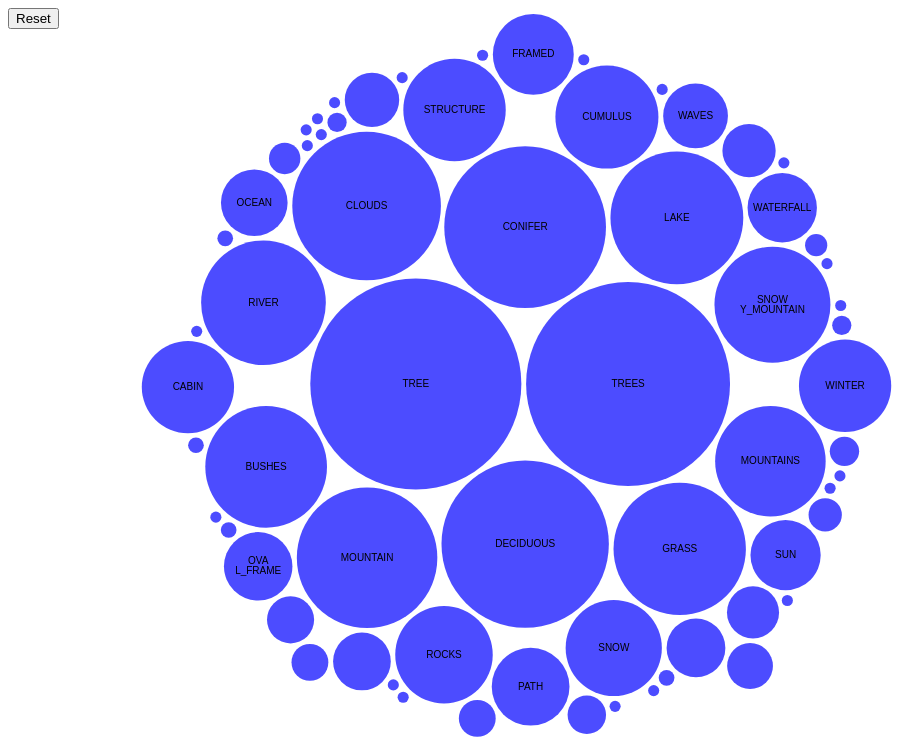
D3 v5 page, settled after 480 driven frames (8 s of simulated time); the page loaded 1 data file(s).


// ── main.js
let imgData
let clicked = false



d3.csv("imgdata.csv").then(data => imgData = data)

d3.csv('elements-by-episode.csv').then(data => {
  const types = {

  }
  data.forEach(episode => {
    Object.keys(episode).forEach(key => {
      if (key !== "EPISODE" && key !== "TITLE") {
        if (key in types) {
          types[key] += parseInt(episode[key])
        }
        else {
          types[key] = parseInt(episode[key])
        }
      }
    })
  })
  const typePairs = d3.entries(types).sort((a, b) => b.value - a.value)
  const width = window.innerWidth
  const height = window.innerHeight

  let selected = new Set()


  const pack = data => d3.pack()	// Create a new pack layout
    .size([width, height])				// Set the size of the pack
    .padding(5)
    (d3.hierarchy({ children: data })
      .sum(d => d.value))

  const root = pack(typePairs);

  const svg = d3.select('body .vis svg')
    .style("width", "100vw")
    .style("height", "100vh")
    .attr("font-size", 10)
    .attr("font-family", "sans-serif")
    .attr("text-anchor", "middle")
  // .style('border', '1px solid')

  const leaf = svg.selectAll("g")
    .data(root.leaves())	// Get the data from the leaves of the root element
    .join("g")						// Join includes x and y properties that were added from pack()
    .attr("transform", d => `translate(${d.x + 1},${d.y + 1})`);

  const totalsTextBox = document.querySelector(".total-text")
  const totalsBox = document.querySelector(".totals")

  const resetButton = document.querySelector("button.reset")
  resetButton.onclick = () => {
    selected = new Set()
    update()
  }

  function addText({ type, total }) {
    const p = document.createElement("p")
    p.innerHTML = `${type}: ${total}`
    p.onclick = () => {
      selected.add(type)
      update()
    }
    totalsTextBox.appendChild(p)
  }

  function update() {

    d3.selectAll('svg g circle')
      .attr("fill", d => selected.has(d.data.key) ? "green" : "blue")
    let paintings = data.filter((painting) => [...selected].reduce((r, key) => painting[key] == 1 ? r : false, true))

    const paintingTotals = []
    Object.keys(types).forEach(type => {
      const paintingTotal = paintings.reduce((r, painting) => parseInt(painting[type]) + r, 0)
      paintingTotals.push({ total: paintingTotal, type })
    })

    paintingTotals.sort((a, b) => b.total - a.total)
    totalsTextBox.innerHTML = ""
    paintingTotals.forEach(painting => {
      if (painting.total > 0) {
        addText(painting)
      }
    })

    paintings = paintings.map(painting => painting.TITLE.slice(1, painting.TITLE.length - 1).toLowerCase())


    const paintingImgs = imgData.filter(img => paintings.includes(img.painting_title.toLowerCase()))


    const paintingsDiv = document.querySelector(".paintings")
    paintingsDiv.innerHTML = ''
    paintingImgs.forEach((painting) => {
      const p = document.createElement("img")
      p.src = painting.img_src
      p.title = painting.painting_title
      paintingsDiv.appendChild(p)
    })

  }

  leaf.append("circle")
    .attr("r", d => d.r)
    .attr("fill-opacity", 0.7)
    .attr("fill", d => d.selected ? "green" : "blue");

  leaf.append("clipPath")
    .append("use")

  leaf.append("text")
    .attr("clip-path", d => d.clipUid)
    .selectAll("tspan")
    .data(d => d.r > 30 ? `${d.data.key}`.split(/(?=[A-Z][^A-Z])/g) : "") //(${d.data.value})
    .join("tspan")
    .attr("x", 0)
    .attr("y", (d, i, nodes) => `${i - nodes.length / 2 + 0.8}em`)
    .text(d => d)

  leaf.on("click", (d) => {
    if (!clicked) {
      clicked = true
      showArrow()
    }
    if (selected.has(d.data.key)) {
      selected.delete(d.data.key)
      d.selected = false
    }
    else {
      selected.add(d.data.key)
      d.selected = true
    }
    update()

  })

  leaf.append("title")
    .text(d => d.data.key)


})

const arrow = document.querySelector(".arrow")
const body = document.querySelector("body")


function showArrow() {
  arrow.style.display = "flex"
  arrow.style.animationName = "float"
  // window.setTimeout(() => {
  //   arrow.style.display = "none"
  // }, 5000)
}


window.onscroll = () => {
  if (window.scrollY > window.innerHeight * .5) {
    arrow.style.opacity = "0"
  }
}





### data: elements-by-episode.csv
EPISODE, TITLE, APPLE_FRAME, AURORA_BOREALIS, BARN, BEACH, BOAT, BRIDGE, BUILDING, BUSHES, CABIN, CACTUS, CIRCLE_FRAME, CIRRUS, CLIFF, CLOUDS, CONIFER, CUMULUS, DECIDUOUS, DIANE_ANDRE, DOCK, DOUBLE_OVAL_FRAME, FARM, FENCE
S01E01, "A WALK IN THE WOODS", 0, 0, 0, 0, 0, 0, 0, 1, 0, 0, 0, 0, 0, 0, 0, 0, 1, 0, 0, 0, 0, 0
S01E02, "MT. MCKINLEY", 0, 0, 0, 0, 0, 0, 0, 0, 1, 0, 0, 0, 0, 1, 1, 0, 0, 0, 0, 0, 0, 0
S01E03, "EBONY SUNSET", 0, 0, 0, 0, 0, 0, 0, 0, 1, 0, 0, 0, 0, 0, 1, 0, 0, 0, 0, 0, 0, 1
S01E04, "WINTER MIST", 0, 0, 0, 0, 0, 0, 0, 1, 0, 0, 0, 0, 0, 1, 1, 0, 0, 0, 0, 0, 0, 0
S01E05, "QUIET STREAM", 0, 0, 0, 0, 0, 0, 0, 0, 0, 0, 0, 0, 0, 0, 0, 0, 1, 0, 0, 0, 0, 0
S01E06, "WINTER MOON", 0, 0, 0, 0, 0, 0, 0, 0, 1, 0, 0, 0, 0, 0, 1, 0, 0, 0, 0, 0, 0, 0
S01E07, "AUTUMN MOUNTAIN", 0, 0, 0, 0, 0, 0, 0, 0, 0, 0, 0, 0, 0, 0, 0, 0, 1, 0, 0, 0, 0, 0
S01E08, "PEACEFUL VALLEY", 0, 0, 0, 0, 0, 0, 0, 1, 0, 0, 0, 0, 0, 0, 1, 0, 0, 0, 0, 0, 0, 0
S01E09, "SEASCAPE", 0, 0, 0, 1, 0, 0, 0, 0, 0, 0, 0, 0, 0, 1, 0, 0, 0, 0, 0, 0, 0, 1
S01E10, "MOUNTAIN LAKE", 0, 0, 0, 0, 0, 0, 0, 1, 0, 0, 0, 0, 0, 0, 1, 0, 1, 0, 0, 0, 0, 0
S01E11, "WINTER GLOW", 0, 0, 0, 0, 0, 0, 0, 0, 0, 0, 0, 0, 0, 0, 0, 0, 1, 0, 0, 0, 0, 0
S01E12, "SNOW FALL", 0, 0, 0, 0, 0, 0, 0, 0, 0, 0, 0, 1, 0, 1, 1, 0, 0, 0, 0, 0, 0, 0
S01E13, "FINAL REFLECTIONS", 0, 0, 0, 0, 0, 0, 0, 1, 0, 0, 0, 0, 0, 0, 1, 0, 1, 0, 0, 0, 0, 0
S02E01, "MEADOW LAKE", 0, 0, 0, 0, 0, 0, 0, 1, 0, 0, 0, 0, 0, 0, 1, 1, 1, 0, 0, 0, 0, 0
S02E02, "WINTER SUN", 0, 0, 0, 0, 0, 0, 0, 0, 0, 0, 0, 0, 0, 0, 1, 0, 0, 0, 0, 0, 0, 0
S02E03, "EBONY SEA", 0, 0, 0, 0, 0, 0, 0, 0, 0, 0, 0, 0, 0, 1, 0, 1, 1, 0, 0, 0, 0, 0
S02E04, "SHADES OF GREY", 0, 0, 0, 0, 0, 0, 0, 1, 1, 0, 0, 0, 0, 1, 1, 1, 1, 0, 0, 0, 0, 0
S02E05, "AUTUMN SPLENDOR", 0, 0, 0, 0, 0, 0, 0, 1, 0, 0, 0, 0, 0, 0, 0, 0, 1, 0, 0, 0, 0, 0
S02E06, "BLACK RIVER", 0, 0, 0, 0, 0, 0, 0, 1, 0, 0, 0, 0, 0, 1, 0, 1, 1, 0, 0, 0, 0, 0
S02E07, "BROWN MOUNTAIN", 0, 0, 0, 0, 0, 0, 0, 0, 0, 0, 0, 0, 0, 1, 1, 1, 0, 0, 0, 0, 0, 0
S02E08, "REFLECTIONS", 0, 0, 0, 0, 0, 0, 0, 1, 0, 0, 0, 1, 0, 1, 1, 0, 0, 0, 0, 0, 0, 0
S02E09, "BLACK AND WHITE SEASCAPE", 0, 0, 0, 0, 0, 0, 0, 0, 0, 0, 0, 1, 0, 0, 0, 1, 1, 0, 0, 0, 0, 0
S02E10, "LAZY RIVER", 0, 0, 0, 0, 0, 0, 0, 0, 0, 0, 0, 0, 0, 0, 0, 0, 1, 0, 0, 0, 0, 0
S02E11, "BLACK WATERFALL", 0, 0, 0, 0, 0, 0, 0, 1, 0, 0, 0, 0, 0, 1, 1, 1, 1, 0, 0, 0, 0, 0
S02E12, "MOUNTAIN WATERFALL", 0, 0, 0, 0, 0, 0, 0, 0, 0, 0, 0, 0, 0, 0, 0, 0, 1, 0, 0, 0, 0, 0
S02E13, "FINAL GRACE", 0, 0, 0, 0, 0, 0, 0, 1, 0, 0, 0, 0, 0, 1, 1, 1, 0, 0, 0, 0, 0, 0
S03E01, "MOUNTAIN RETREAT", 0, 0, 0, 0, 0, 0, 0, 1, 1, 0, 0, 0, 0, 0, 1, 0, 1, 0, 0, 0, 0, 0
S03E02, "BLUE MOON", 0, 0, 0, 0, 0, 0, 0, 0, 0, 0, 0, 0, 0, 1, 0, 1, 0, 0, 0, 0, 0, 0
S03E03, "BUBBLING STREAM", 0, 0, 0, 0, 0, 0, 0, 0, 0, 0, 0, 0, 0, 0, 0, 0, 1, 0, 0, 0, 0, 0
S03E04, "WINTER NIGHT", 0, 0, 0, 0, 0, 0, 0, 0, 1, 0, 0, 0, 0, 0, 1, 0, 0, 0, 0, 0, 0, 0
S03E05, "DISTANT HILLS", 0, 0, 0, 0, 0, 0, 0, 0, 0, 0, 0, 1, 0, 1, 1, 0, 1, 0, 0, 0, 0, 0
S03E06, "COVERED BRIDGE", 0, 0, 0, 0, 0, 1, 0, 0, 0, 0, 0, 0, 0, 0, 0, 0, 1, 0, 0, 0, 0, 0
S03E07, "QUIET INLET", 0, 0, 0, 0, 0, 0, 0, 0, 0, 0, 0, 0, 0, 0, 0, 0, 1, 0, 0, 0, 0, 0
S03E08, "NIGHT LIGHT", 0, 0, 0, 0, 0, 0, 0, 0, 0, 0, 0, 0, 1, 1, 0, 1, 0, 0, 0, 0, 0, 0
S03E09, "THE OLD MILL", 0, 0, 0, 0, 0, 0, 0, 1, 1, 0, 0, 0, 0, 1, 0, 1, 1, 0, 0, 0, 0, 0
S03E10, "CAMPFIRE", 0, 0, 0, 0, 0, 0, 0, 1, 0, 0, 0, 0, 0, 0, 0, 0, 1, 0, 0, 0, 0, 0
S03E11, "RUSTIC BARN", 0, 0, 1, 0, 0, 0, 0, 0, 0, 0, 0, 0, 0, 0, 0, 0, 1, 0, 0, 0, 0, 1
S03E12, "HIDDEN LAKE", 0, 0, 0, 0, 0, 0, 0, 1, 0, 0, 0, 0, 0, 0, 1, 0, 1, 0, 0, 0, 0, 0
S03E13, "PEACEFUL WATERS", 0, 0, 0, 0, 0, 0, 0, 0, 0, 0, 0, 0, 0, 1, 1, 1, 1, 0, 0, 0, 0, 0
S04E01, "PURPLE SPLENDOR", 0, 0, 0, 0, 0, 0, 0, 0, 1, 0, 0, 0, 0, 0, 1, 0, 0, 0, 0, 0, 0, 0
S04E02, "TRANQUIL VALLEY", 0, 0, 0, 0, 0, 0, 0, 1, 0, 0, 0, 0, 0, 1, 0, 1, 1, 0, 0, 0, 0, 0
S04E03, "MAJESTIC MOUNTAINS", 0, 0, 0, 0, 0, 0, 0, 1, 0, 0, 0, 0, 0, 0, 1, 0, 0, 0, 0, 0, 0, 0
S04E04, "WINTER SAWSCAPE", 0, 0, 0, 0, 0, 0, 0, 0, 1, 0, 1, 0, 0, 1, 1, 1, 1, 0, 0, 0, 0, 0
S04E05, "EVENING SEASCAPE", 0, 0, 0, 1, 0, 0, 0, 0, 0, 0, 0, 0, 1, 1, 1, 1, 0, 0, 0, 0, 0, 0
S04E06, "WARM SUMMER DAY", 0, 0, 0, 0, 0, 0, 0, 1, 0, 0, 0, 0, 0, 0, 0, 0, 1, 0, 0, 0, 0, 0
S04E07, "CABIN IN THE WOODS", 0, 0, 0, 0, 0, 0, 0, 0, 1, 0, 0, 0, 0, 0, 0, 0, 1, 0, 0, 0, 0, 0
S04E08, "WETLANDS", 0, 0, 0, 0, 0, 0, 0, 0, 0, 0, 0, 0, 0, 0, 1, 0, 1, 0, 0, 0, 0, 0
S04E09, "COOL WATERS", 0, 0, 0, 0, 0, 0, 0, 1, 0, 0, 0, 0, 0, 1, 1, 0, 0, 0, 0, 0, 0, 0
S04E10, "QUIET WOODS", 0, 0, 0, 0, 0, 0, 0, 1, 0, 0, 0, 0, 0, 0, 1, 0, 0, 0, 0, 0, 0, 0
S04E11, "NORTHWEST MAJESTY", 0, 0, 0, 0, 0, 0, 0, 0, 0, 0, 0, 0, 0, 1, 1, 1, 0, 1, 0, 0, 0, 0
S04E12, "AUTUMN DAYS", 0, 0, 0, 0, 0, 0, 0, 0, 0, 0, 0, 0, 0, 0, 0, 0, 1, 0, 0, 0, 0, 0
S04E13, "MOUNTAIN CHALLENGE", 0, 0, 0, 0, 0, 0, 0, 0, 0, 0, 0, 0, 0, 0, 1, 0, 0, 0, 0, 0, 0, 0
S05E01, "MOUNTAIN WATERFALL", 0, 0, 0, 0, 0, 0, 0, 1, 0, 0, 0, 0, 0, 1, 1, 1, 0, 0, 0, 0, 0, 0
S05E02, "TWILIGHT MEADOW", 0, 0, 0, 0, 0, 0, 0, 0, 0, 0, 0, 0, 0, 1, 0, 1, 1, 0, 0, 0, 0, 0
S05E03, "MOUNTAIN BLOSSOMS", 0, 0, 0, 0, 0, 0, 0, 0, 0, 0, 0, 0, 0, 0, 1, 0, 0, 0, 0, 0, 0, 0
S05E04, "WINTER STILLNESS", 0, 0, 0, 0, 0, 0, 0, 0, 0, 0, 0, 0, 0, 0, 1, 0, 1, 0, 0, 0, 0, 0
S05E05, "QUIET POND", 0, 0, 0, 0, 0, 0, 0, 0, 0, 0, 0, 0, 0, 0, 0, 0, 1, 0, 0, 0, 0, 0
S05E06, "OCEAN SUNRISE", 0, 0, 0, 0, 0, 0, 0, 0, 0, 0, 0, 0, 0, 1, 0, 0, 0, 0, 0, 0, 0, 0
S05E07, "BUBBLING BROOK", 0, 0, 0, 0, 0, 0, 0, 0, 0, 0, 0, 0, 0, 0, 0, 0, 1, 0, 0, 0, 0, 0
S05E08, "ARIZONA SPLENDOR", 0, 0, 0, 0, 0, 0, 0, 0, 0, 0, 0, 0, 0, 0, 0, 0, 1, 0, 0, 0, 0, 0
... 343 more rows